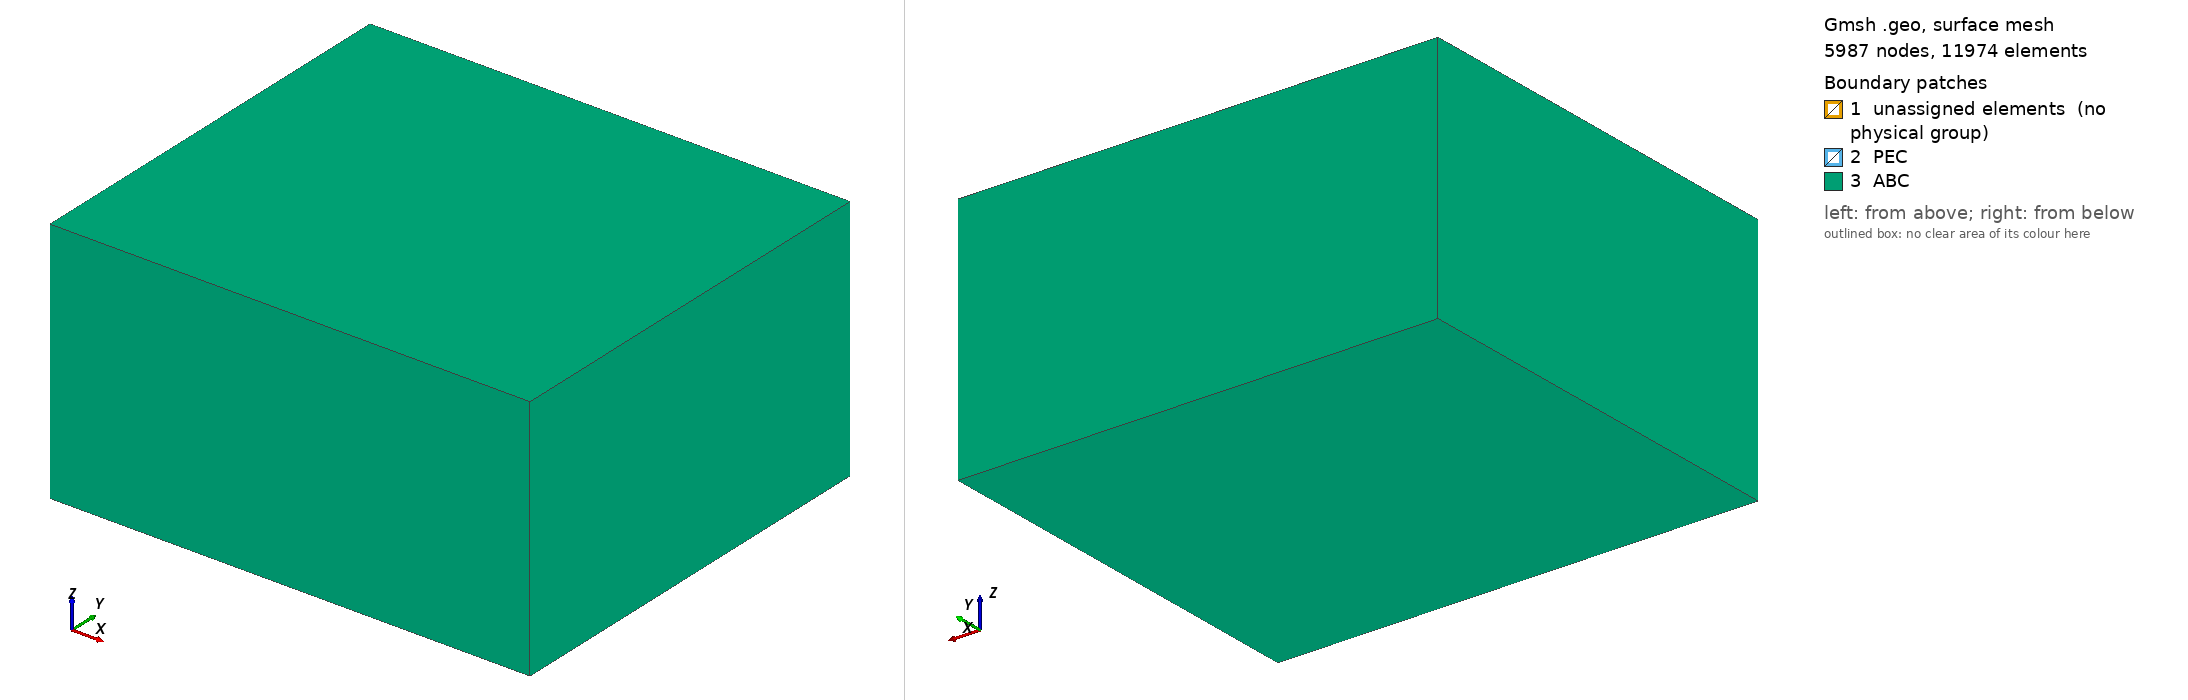

Gmsh geometry script, surface-meshed: 5987 nodes, 11974 surface elements. Boundary patches (legend numbers): 1 unassigned elements (no physical group), 2 PEC, 3 ABC. Left view from above one corner, right view from below the opposite corner. Legend entries are the model's physical surfaces; 'unassigned elements' are surfaces in no physical group. The drawing asked Gmsh for element sizes between 1% and 20% of the model's largest extent; the script's own settings can give other sizes.

=== patch_current_v2.geo (drawn) ===
SetFactory("OpenCASCADE");
mm=1e-3;
Lpatch = DefineNumber[29.15*mm, Name "Parameters/Lpatch"];
Wpatch = DefineNumber[38.37*mm, Name "Parameters/Wpatch"];
h=3*mm; feedx=-6*mm; feedw=2*mm;
boardL=78*mm; boardW=66*mm;
boxL=120*mm; boxW=104*mm; zbot=-24*mm; boxH=62*mm;
lc=5*mm; lcFine=2*mm;
Box(1)={-boxL/2,-boxW/2,zbot,boxL,boxW,boxH};
Box(2)={-boardL/2,-boardW/2,0,boardL,boardW,h};
Box(3)={feedx-feedw/2,-feedw/2,0,feedw,feedw,h};
v()=BooleanFragments{Volume{1,2,3}; Delete;}{};
Rectangle(100)={-Lpatch/2,-Wpatch/2,h,Lpatch,Wpatch};
v2()=BooleanFragments{Volume{v()}; Delete;}{Surface{100}; Delete;};
port()=Volume In BoundingBox{feedx-feedw/2+1e-8,-feedw/2+1e-8,1e-8,feedx+feedw/2-1e-8,feedw/2-1e-8,h-1e-8};
sub()=Volume In BoundingBox{-boardL/2+1e-8,-boardW/2+1e-8,1e-8,boardL/2-1e-8,boardW/2-1e-8,h-1e-8};
allv()=Volume In BoundingBox{-boxL/2-1e-7,-boxW/2-1e-7,zbot-1e-7,boxL/2+1e-7,boxW/2+1e-7,zbot+boxH+1e-7};
Physical Volume("Domain",1000)={allv()};
Physical Volume("Substrate",1001)={sub()};
Physical Volume("PortVol",1002)={port()};
gnd()=Surface In BoundingBox{-boardL/2-1e-7,-boardW/2-1e-7,-1e-7,boardL/2+1e-7,boardW/2+1e-7,1e-7};
pat()=Surface In BoundingBox{-Lpatch/2-1e-7,-Wpatch/2-1e-7,h-1e-7,Lpatch/2+1e-7,Wpatch/2+1e-7,h+1e-7};
Physical Surface("PEC",2000)={gnd(),pat()};
sx1()=Surface In BoundingBox{-boxL/2-1e-7,-boxW/2-1e-7,zbot-1e-7,-boxL/2+1e-7,boxW/2+1e-7,zbot+boxH+1e-7};
sx2()=Surface In BoundingBox{ boxL/2-1e-7,-boxW/2-1e-7,zbot-1e-7, boxL/2+1e-7,boxW/2+1e-7,zbot+boxH+1e-7};
sy1()=Surface In BoundingBox{-boxL/2-1e-7,-boxW/2-1e-7,zbot-1e-7,boxL/2+1e-7,-boxW/2+1e-7,zbot+boxH+1e-7};
sy2()=Surface In BoundingBox{-boxL/2-1e-7, boxW/2-1e-7,zbot-1e-7,boxL/2+1e-7, boxW/2+1e-7,zbot+boxH+1e-7};
sz1()=Surface In BoundingBox{-boxL/2-1e-7,-boxW/2-1e-7,zbot-1e-7,boxL/2+1e-7,boxW/2+1e-7,zbot+1e-7};
sz2()=Surface In BoundingBox{-boxL/2-1e-7,-boxW/2-1e-7,zbot+boxH-1e-7,boxL/2+1e-7,boxW/2+1e-7,zbot+boxH+1e-7};
Physical Surface("ABC",2002)={sx1(),sx2(),sy1(),sy2(),sz1(),sz2()};
Mesh.MeshSizeMin=1*mm; Mesh.MeshSizeMax=lc;
Field[1]=Box; Field[1].VIn=lcFine; Field[1].VOut=lc; Field[1].XMin=-boardL/2-5*mm; Field[1].XMax=boardL/2+5*mm; Field[1].YMin=-boardW/2-5*mm; Field[1].YMax=boardW/2+5*mm; Field[1].ZMin=-4*mm; Field[1].ZMax=9*mm;
Background Field=1;
